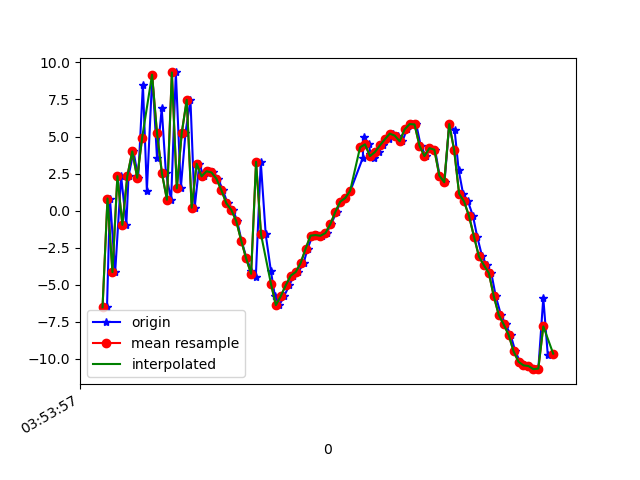

Values plotted in this chart, from the file beside it:
1618545237898, 1240914007257324, -6.520822, -1.3720064, 13.285511
1618545237910, 1240914026488094, 0.8165, -0.04257, 1.908
1618545237931, 1240914045718864, -4.149, -0.6091, 13.58
1618545237955, 1240914064949634, 2.324, 0.4486, -0.4155
1618545237976, 1240914084180404, -0.9608, -0.04171, 14.77
1618545237985, 1240914103411174, 2.33, -0.4992, -2.619
1618545238005, 1240914122641944, 3.998, -0.03233, 15.02
1618545238024, 1240914141872714, 2.215, -1.889, -2.636
1618545238043, 1240914161103484, 8.504, -0.8161, 11.75
1618545238059, 1240914180334254, 1.355, -3.294, 2.798
1618545238081, 1240914199565024, 9.171, -2.086, 2.818
1618545238100, 1240914218795794, 3.532, -3.996, 11.3
1618545238119, 1240914238026564, 6.892, -4.34, -3.555
1618545238136, 1240914257257334, 2.509, -5.126, 20.86
1618545238157, 1240914276488104, 0.7332, -7.095, 4.454
1618545238176, 1240914295718874, 9.323, -5.742, 7.981
1618545238196, 1240914314949644, 1.498, -7.426, 10.8
1618545238215, 1240914334180414, 5.257, -7.589, -3.182
1618545238235, 1240914353411184, 7.471, -7.816, 13.21
1618545238252, 1240914372641954, 0.1971, -10.31, 3.923
1618545238271, 1240914391872724, 3.165, -10.16, 4.503
1618545238288, 1240914411103494, 2.313, -10.92, 6.841
1618545238309, 1240914430334264, 2.658, -11.09, 6.54
1618545238328, 1240914449565034, 2.573, -11.84, 5.96
1618545238347, 1240914468795804, 2.148, -12.59, 6
1618545238366, 1240914488026574, 1.373, -13.91, 7.337
1618545238385, 1240914507257344, 0.4915, -15.6, 8.652
1618545238407, 1240914526488114, 0.05033, -16.59, 8.363
1618545238424, 1240914545718884, -0.7116, -17.4, 7.622
1618545238441, 1240914564949654, -2.021, -17.8, 7.565
1618545238462, 1240914584180424, -3.23, -18.34, 8.754
1618545238481, 1240914603411194, -4.068, -18.99, 9.901
1618545238499, 1240914622641964, -4.461, -18.98, 9.254
1618545238519, 1240914641872734, 3.291, -18.25, 7.412
1618545238539, 1240914661103504, -1.61, -19.37, 8.301
1618545238560, 1240914680334274, -4.085, -18.65, 8.32
1618545238576, 1240914699565044, -5.768, -17.68, 9.34
1618545238594, 1240914718795814, -6.373, -16.57, 10.5
1618545238613, 1240914738026584, -5.763, -14.47, 9.944
1618545238635, 1240914757257354, -5.035, -11.88, 8.781
1618545238651, 1240914776488124, -4.389, -9.328, 8.15
1618545238671, 1240914795718894, -4.141, -7.394, 9.727
1618545238692, 1240914814949664, -3.542, -6.54, 9.714
1618545238708, 1240914834180434, -2.575, -5.324, 8.696
1618545238728, 1240914853411204, -1.688, -3.615, 7.295
1618545238748, 1240914872641974, -1.648, -2.096, 6.817
1618545238766, 1240914891872744, -1.697, -1.239, 6.333
1618545238785, 1240914911103514, -1.514, -1.325, 5.965
1618545238803, 1240914930334284, -0.9119, -1.463, 5.358
1618545238825, 1240914949565054, -0.08832, -1.06, 4.473
1618545238841, 1240914968795824, 0.6046, -1.206, 3.626
1618545238861, 1240914988026594, 0.8483, -1.558, 3.729
1618545238881, 1240915007257364, 1.339, -1.698, 4.313
1618545238931, 1240915026488134, 3.556, -9.728, 12.53
1618545238934, 1240915045718904, 4.981, -5.353, 7.797
1618545238956, 1240915064949674, 4.473, -2.969, 3.947
1618545238962, 1240915084180444, 3.792, -3.075, 2.54
1618545238976, 1240915103411214, 3.564, -3.6, 2.646
1618545238995, 1240915122641984, 3.954, -4.493, 2.64
1618545239013, 1240915141872754, 4.395, -4.613, 1.445
1618545239037, 1240915161103524, 4.81, -4.225, 0.4082
... 35 more rows
